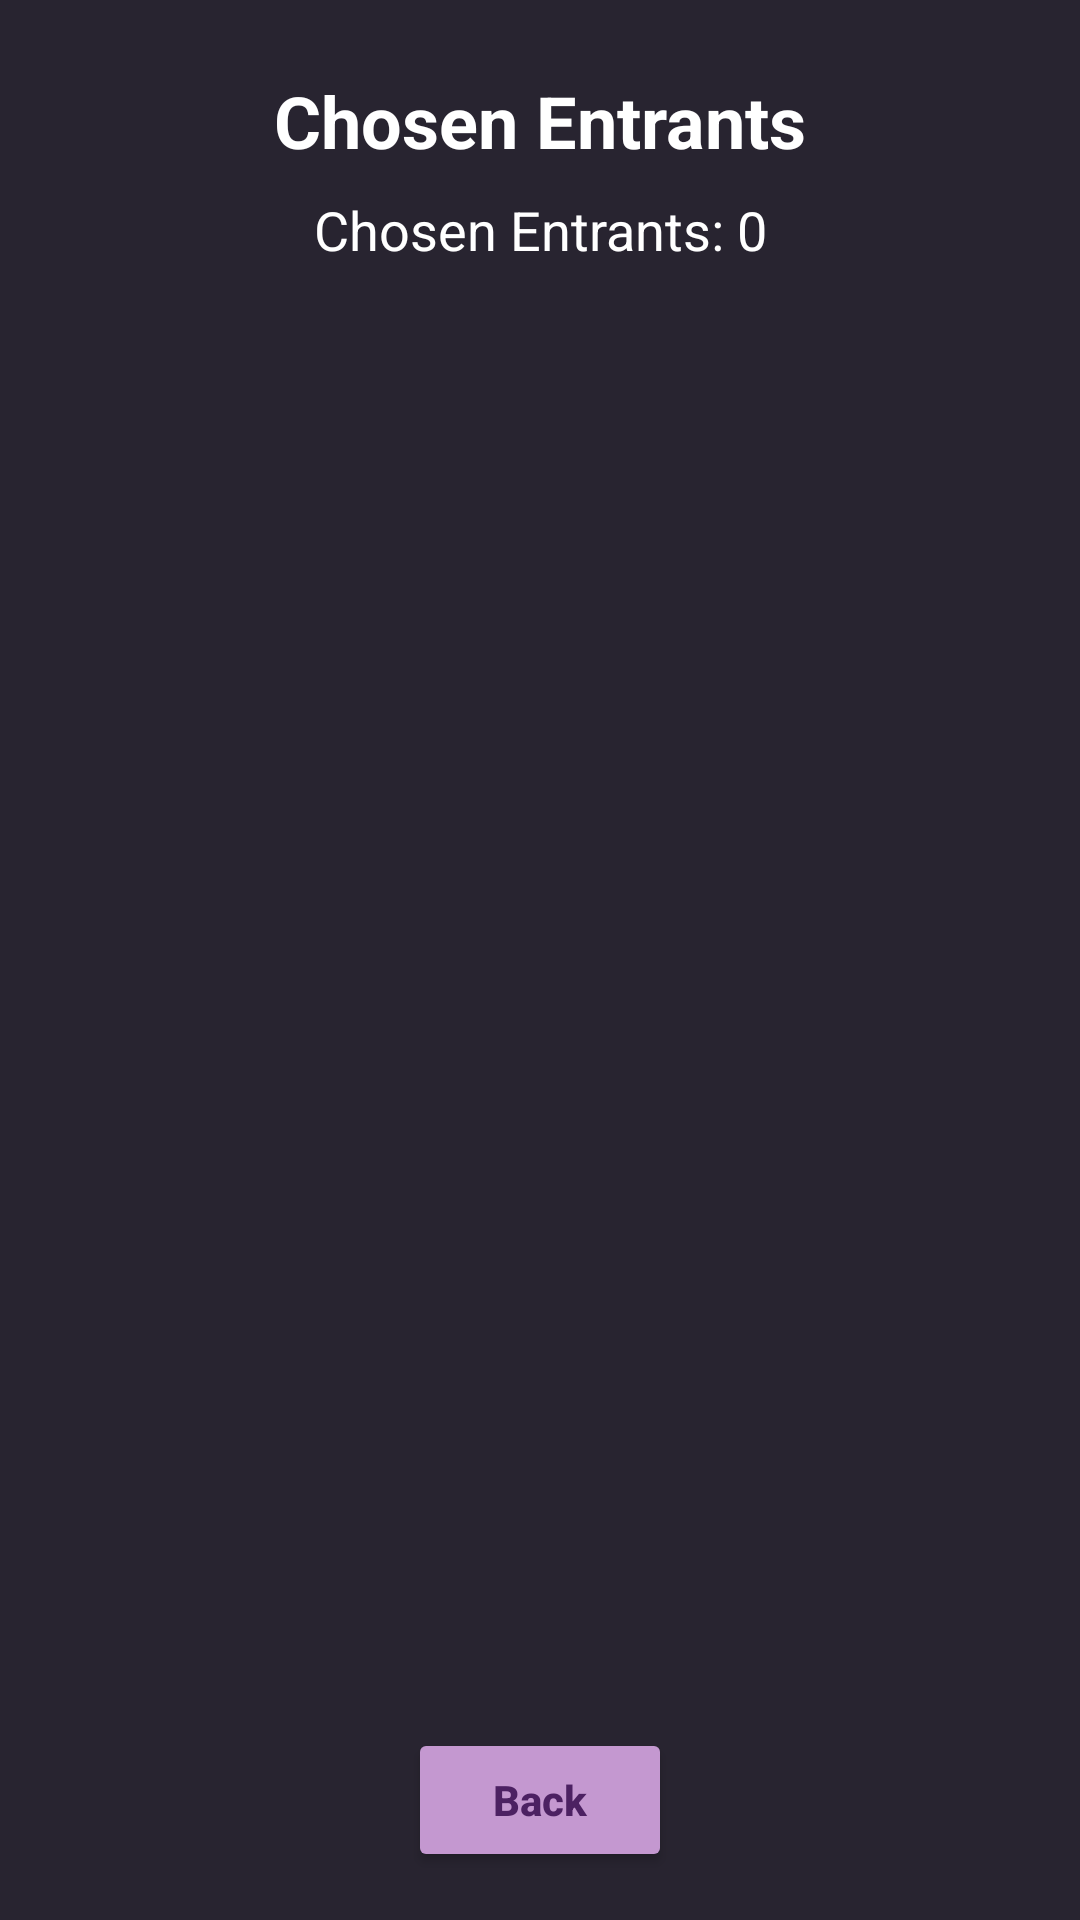

Layout XML and referenced resources for this Android screen:
<!-- AndroidManifest.xml: application theme Theme.EventPlanner -->
<!-- res/layout/activity_chosen_entrants.xml -->
<?xml version="1.0" encoding="utf-8"?>
<androidx.constraintlayout.widget.ConstraintLayout
    xmlns:android="http://schemas.android.com/apk/res/android"
    xmlns:app="http://schemas.android.com/apk/res-auto"
    android:layout_width="match_parent"
    android:layout_height="match_parent"
    android:background="@color/background">

    <TextView
        android:id="@+id/tv_chosen_title"
        android:layout_width="wrap_content"
        android:layout_height="wrap_content"
        android:layout_marginTop="24dp"
        android:text="Chosen Entrants"
        android:textColor="#FFFFFF"
        android:textSize="24sp"
        android:textStyle="bold"
        app:layout_constraintEnd_toEndOf="parent"
        app:layout_constraintStart_toStartOf="parent"
        app:layout_constraintTop_toTopOf="parent" />

    <TextView
        android:id="@+id/tv_chosen_count"
        android:layout_width="wrap_content"
        android:layout_height="wrap_content"
        android:layout_marginTop="8dp"
        android:text="Chosen Entrants: 0"
        android:textColor="#FFFFFF"
        android:textSize="18sp"
        app:layout_constraintEnd_toEndOf="parent"
        app:layout_constraintStart_toStartOf="parent"
        app:layout_constraintTop_toBottomOf="@+id/tv_chosen_title" />

    <androidx.recyclerview.widget.RecyclerView
        android:id="@+id/recycler_chosen_entrants"
        android:layout_width="0dp"
        android:layout_height="0dp"
        android:layout_marginTop="16dp"
        android:padding="8dp"
        app:layout_constraintBottom_toTopOf="@+id/btn_back_chosen"
        app:layout_constraintEnd_toEndOf="parent"
        app:layout_constraintStart_toStartOf="parent"
        app:layout_constraintTop_toBottomOf="@+id/tv_chosen_count" />

    <Button
        android:id="@+id/btn_back_chosen"
        android:layout_width="wrap_content"
        android:layout_height="wrap_content"
        android:layout_marginBottom="16dp"
        android:backgroundTint="#C498D0"
        android:text="Back"
        android:textAllCaps="false"
        android:textColor="#4C2162"
        android:textStyle="bold"
        app:layout_constraintBottom_toBottomOf="parent"
        app:layout_constraintEnd_toEndOf="parent"
        app:layout_constraintStart_toStartOf="parent" />

</androidx.constraintlayout.widget.ConstraintLayout>
<!-- resources referenced by this layout -->
<resources>
  <color name="background">#282430</color>
  <style name="Theme.EventPlanner" parent="Base.Theme.EventPlanner" />
  <style name="Base.Theme.EventPlanner" parent="Theme.Material3.DayNight.NoActionBar">
          
          
      </style>
</resources>
